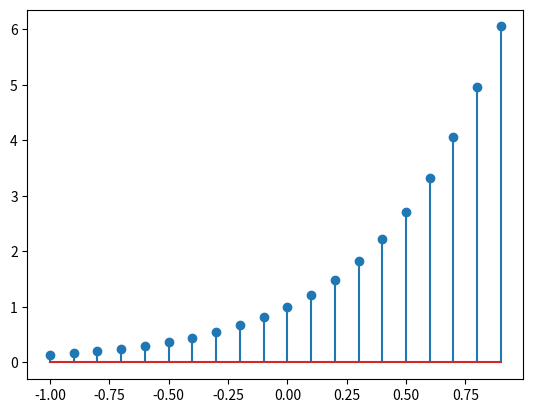

Python code for this plot:
# sinal exponencial

from pylab import *
import matplotlib.pyplot as plt


n = np.arange(-1, 1, 0.1)
a = 2
exp = np.exp(a*n)

plt.stem(n, exp)
plt.show()
